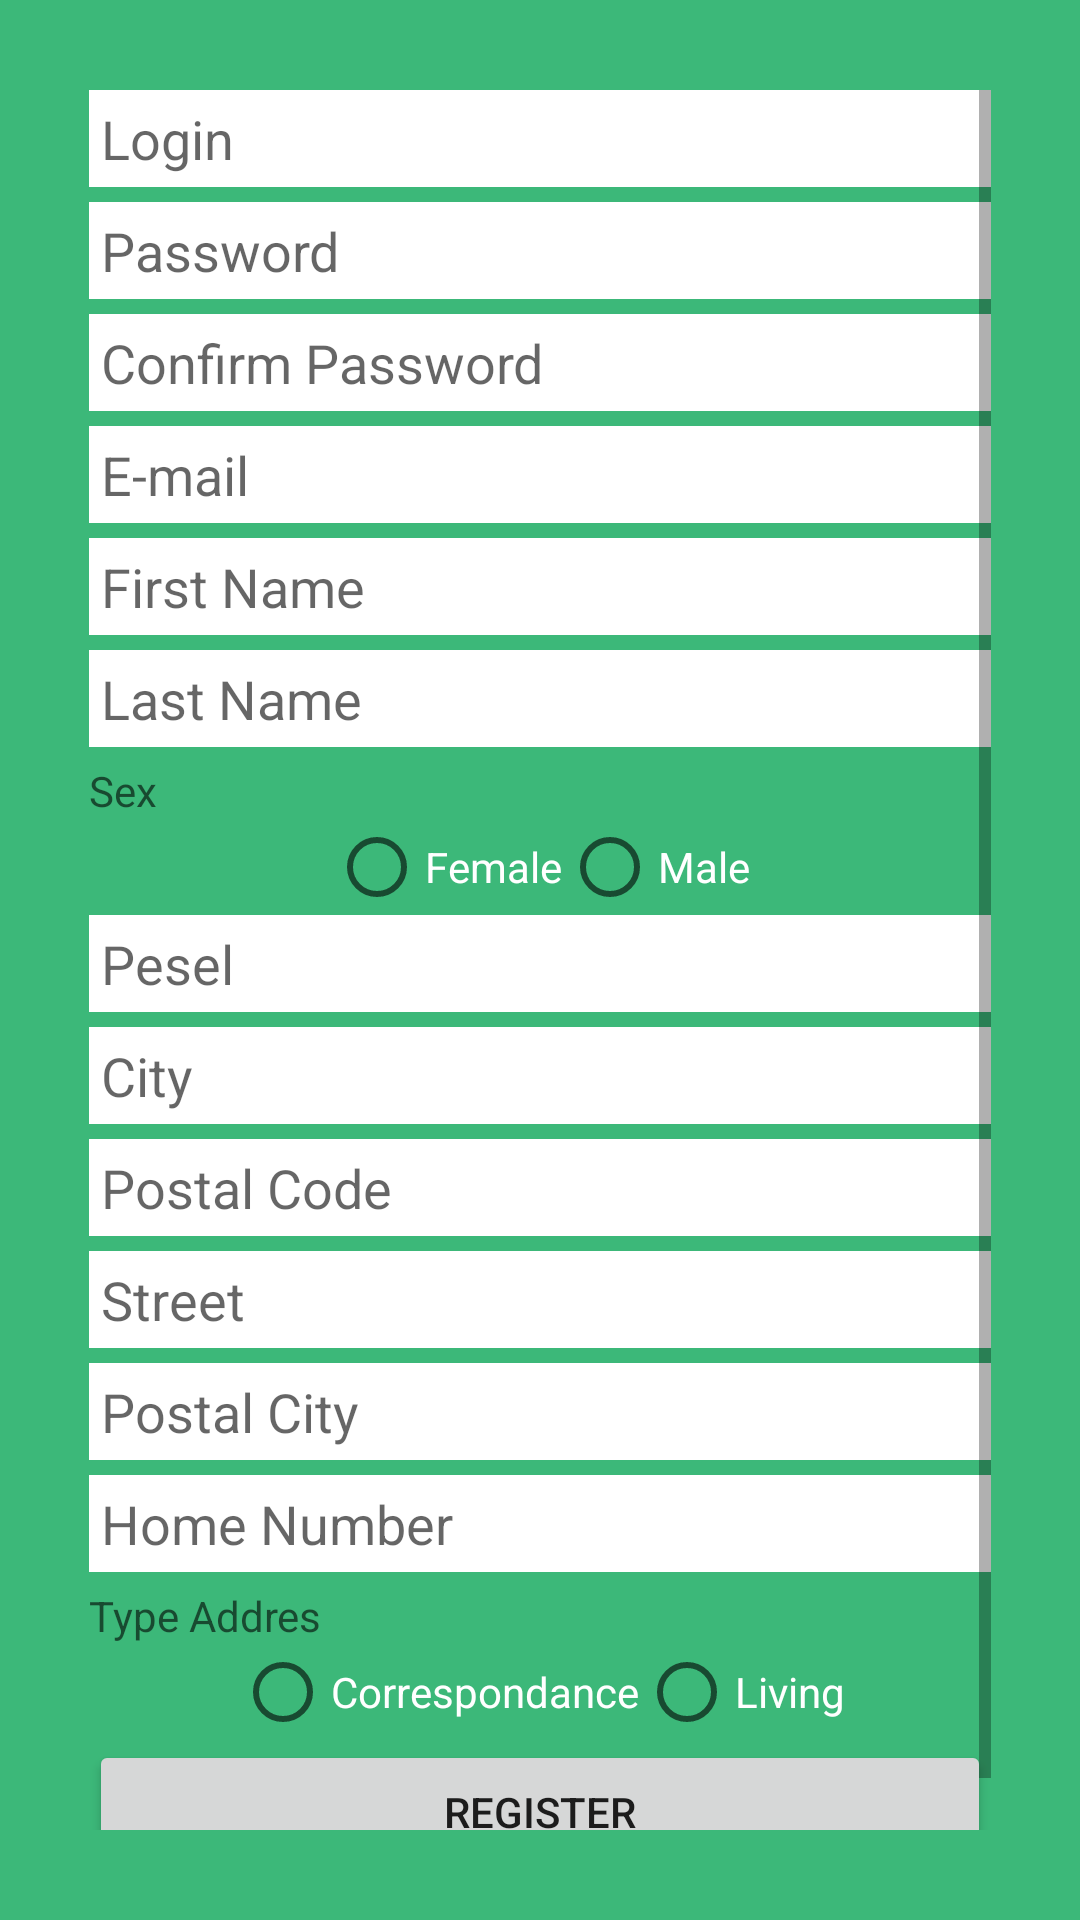

Write the Android layout XML for this screen, with the resource values it uses.
<!-- AndroidManifest.xml: application theme AppTheme -->
<!-- res/layout/activity_register.xml -->
<?xml version="1.0" encoding="utf-8"?>
<FrameLayout xmlns:android="http://schemas.android.com/apk/res/android"
    android:layout_width="match_parent"
    android:layout_height="match_parent"
    android:background="@color/btn_clicked"
    android:paddingLeft="@dimen/activity_horizontal_margin"
    android:paddingRight="@dimen/activity_horizontal_margin"
    android:paddingTop="@dimen/activity_vertical_margin"
    android:paddingBottom="@dimen/activity_vertical_margin">

    <ScrollView
        android:layout_width="match_parent"
        android:layout_height="wrap_content"
        android:layout_gravity="center"
        android:layout_margin="30dp">

        <LinearLayout
            android:layout_width="match_parent"
            android:layout_height="wrap_content"
            android:orientation="vertical">

            <EditText
                android:id="@+id/register_Name"
                android:layout_width="match_parent"
                android:layout_height="match_parent"
                android:hint="@string/regiser_Name"
                android:singleLine="true"
                android:maxLength="32"
                android:background="@color/white"
                android:padding="4dp"
                android:layout_marginBottom="5dp"/>

            <EditText
                android:id="@+id/register_Password"
                android:layout_width="match_parent"
                android:layout_height="match_parent"
                android:inputType="textPassword"
                android:hint="@string/regiser_Password"
                android:maxLength="50"
                android:background="@color/white"
                android:padding="4dp"
                android:layout_marginBottom="5dp"/>

            <EditText
                android:id="@+id/register_Confirm_Password"
                android:layout_width="match_parent"
                android:layout_height="match_parent"
                android:inputType="textPassword"
                android:hint="@string/regiser_Confirm_Password"
                android:maxLength="50"
                android:background="@color/white"
                android:padding="4dp"
                android:layout_marginBottom="5dp"/>

            <EditText
                android:id="@+id/register_e_mail"
                android:layout_width="match_parent"
                android:layout_height="match_parent"
                android:hint="@string/regiser_e_mail"
                android:singleLine="true"
                android:maxLength="40"
                android:background="@color/white"
                android:padding="4dp"
                android:layout_marginBottom="5dp"/>

            <EditText
                android:id="@+id/register_FirstName"
                android:layout_width="match_parent"
                android:layout_height="match_parent"
                android:hint="@string/regiser_First_Name"
                android:singleLine="true"
                android:maxLength="30"
                android:background="@color/white"
                android:padding="4dp"
                android:layout_marginBottom="5dp"/>

            <EditText
                android:id="@+id/register_LastName"
                android:layout_width="match_parent"
                android:layout_height="match_parent"
                android:hint="@string/regiser_Last_Name"
                android:singleLine="true"
                android:maxLength="30"
                android:background="@color/white"
                android:padding="4dp"
                android:layout_marginBottom="5dp"/>


            <TextView
                android:id="@+id/regiser_Sex"
                android:textColor="@color/white"
                android:layout_width="match_parent"
                android:layout_height="match_parent"
                android:hint="@string/regiser_Sex"
                android:singleLine="true" />

            <RadioGroup
                android:layout_width="match_parent"
                android:layout_height="wrap_content"
                android:orientation="horizontal"
                android:gravity="center">

                <RadioButton
                    android:id="@+id/register_female"
                    android:layout_width="wrap_content"
                    android:layout_height="wrap_content"
                    android:text="@string/sex_female"
                    android:textColor="@color/white"/>

                <RadioButton
                    android:id="@+id/register_male"
                    android:layout_width="wrap_content"
                    android:layout_height="wrap_content"
                    android:text="@string/sex_male"
                    android:textColor="@color/white"
                    />

            </RadioGroup>

            <EditText
                android:id="@+id/register_Pesel"
                android:layout_width="match_parent"
                android:layout_height="match_parent"
                android:hint="@string/regiser_Pesel"
                android:inputType="number"
                android:singleLine="true"
                android:maxLength="11"
                android:background="@color/white"
                android:padding="4dp"
                android:layout_marginBottom="5dp"/>



            <EditText
                android:id="@+id/register_City"
                android:layout_width="match_parent"
                android:layout_height="match_parent"
                android:hint="@string/regiser_City"
                android:singleLine="true"
                android:maxLength="60"
                android:background="@color/white"
                android:padding="4dp"
                android:layout_marginBottom="5dp"/>

            <EditText
                android:id="@+id/register_Postal_Code"
                android:layout_width="match_parent"
                android:layout_height="match_parent"
                android:hint="@string/regiser_Postal_Code"
                android:digits="0123456789-"
                android:singleLine="true"
                android:maxLength="6"
                android:background="@color/white"
                android:padding="4dp"
                android:layout_marginBottom="5dp"/>

            <EditText
                android:id="@+id/register_Street"
                android:layout_width="match_parent"
                android:layout_height="match_parent"
                android:hint="@string/regiser_Street"
                android:singleLine="true"
                android:background="@color/white"
                android:padding="4dp"
                android:layout_marginBottom="5dp"/>

            <EditText
                android:id="@+id/register_Postal_City"
                android:layout_width="match_parent"
                android:layout_height="match_parent"
                android:hint="@string/regiser_Postal_City"
                android:singleLine="true"
                android:maxLength="60"
                android:background="@color/white"
                android:padding="4dp"
                android:layout_marginBottom="5dp"/>

            <EditText
                android:id="@+id/register_Home_Number"
                android:layout_width="match_parent"
                android:layout_height="match_parent"
                android:hint="@string/regiser_Home_Number"
                android:singleLine="true"
                android:maxLength="8"
                android:inputType="number"
                android:background="@color/white"
                android:padding="4dp"
                android:layout_marginBottom="5dp"/>

            <TextView
                android:id="@+id/regiser_Type"
                android:layout_width="match_parent"
                android:layout_height="match_parent"
                android:hint="@string/regiser_Type"
                android:singleLine="true"
                />

            <RadioGroup
                android:layout_width="match_parent"
                android:layout_height="wrap_content"
                android:orientation="horizontal"
                android:gravity="center">

                <RadioButton
                    android:id="@+id/register_correspondance"
                    android:layout_width="wrap_content"
                    android:layout_height="wrap_content"
                    android:text="@string/sex_correspondance"
                    android:textColor="@color/white"/>

                <RadioButton
                    android:id="@+id/register_living"
                    android:layout_width="wrap_content"
                    android:layout_height="wrap_content"
                    android:text="@string/sex_living"
                    android:textColor="@color/white"/>

            </RadioGroup>

            <Button
                android:id="@+id/register_button"
                android:layout_width="match_parent"
                android:layout_height="wrap_content"
                android:text="@string/register"
                android:onClick="regiser"/>

        </LinearLayout>

    </ScrollView>

</FrameLayout>
<!-- resources referenced by this layout -->
<resources>
  <color name="btn_clicked">#3cb879</color>
  <color name="white">#ffffff</color>
  <string name="regiser_City">City</string>
  <string name="regiser_Confirm_Password">Confirm Password</string>
  <string name="regiser_First_Name">First Name</string>
  <string name="regiser_Home_Number">Home Number</string>
  <string name="regiser_Last_Name">Last Name</string>
  <string name="regiser_Name">Login</string>
  <string name="regiser_Password">Password</string>
  <string name="regiser_Pesel">Pesel</string>
  <string name="regiser_Postal_City">Postal City</string>
  <string name="regiser_Postal_Code">Postal Code</string>
  <string name="regiser_Sex">Sex</string>
  <string name="regiser_Street">Street</string>
  <string name="regiser_Type">Type Addres</string>
  <string name="regiser_e_mail">E-mail</string>
  <string name="register">Register</string>
  <string name="sex_correspondance">Correspondance</string>
  <string name="sex_female">Female</string>
  <string name="sex_living">Living</string>
  <string name="sex_male">Male</string>
  <style name="AppTheme" parent="Theme.AppCompat.Light.DarkActionBar">
          
      </style>
</resources>
